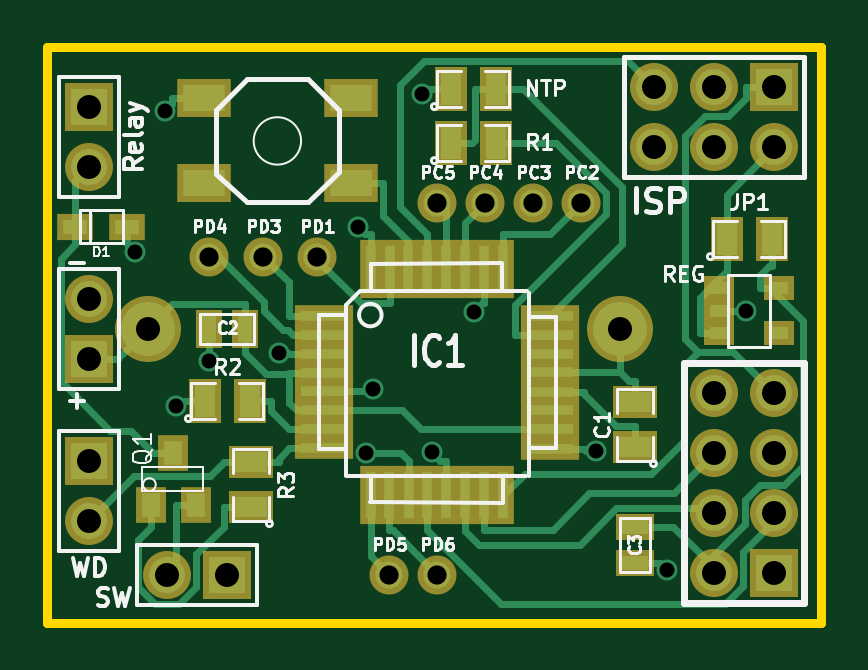
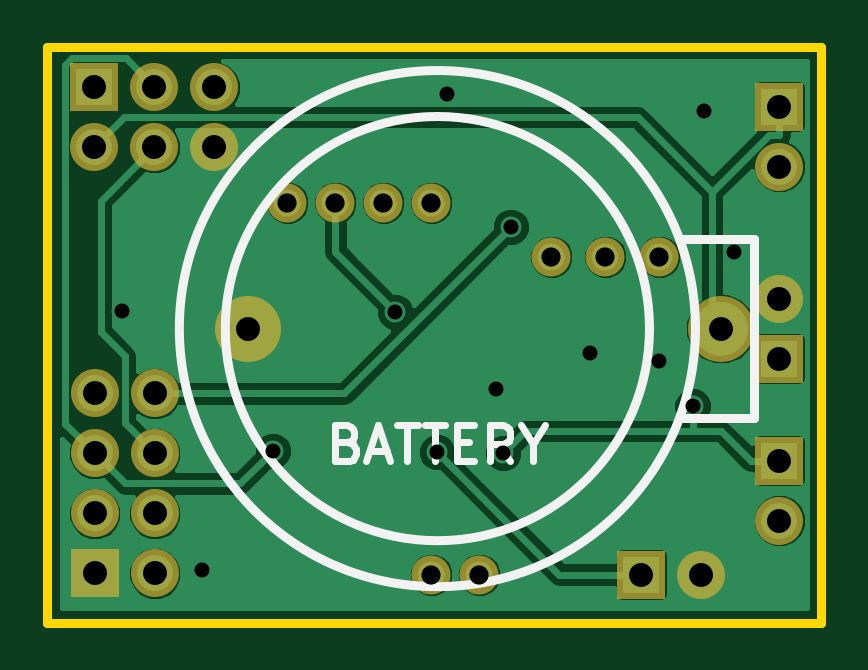
Circuit board: 10 layer files. Board 32.8 x 24.4 mm.
- bottom_copper: yavrha_sender-Back.gbl (22262 bytes)
- top_copper: yavrha_sender-Front.gtl (10185 bytes)
- bottom_mask: yavrha_sender-Mask_Back.gbs (1021 bytes)
- top_mask: yavrha_sender-Mask_Front.gts (2469 bytes)
- outline: yavrha_sender-PCB_Edges.gbr (453 bytes)
- bottom_silk: yavrha_sender-SilkS_Back.gbo (1537 bytes)
- top_silk: yavrha_sender-SilkS_Front.gto (18944 bytes)
- paste: yavrha_sender-SoldP_Back.gbp (249 bytes)
- paste: yavrha_sender-SoldP_Front.gtp (1697 bytes)
- drill: yavrha_sender.drl (723 bytes)

=== bottom_copper: yavrha_sender-Back.gbl (22262 bytes, source omitted) ===
=== top_copper: yavrha_sender-Front.gtl (10185 bytes, source omitted) ===
=== bottom_mask: yavrha_sender-Mask_Back.gbs ===
G04 (created by PCBNEW (2011-nov-30)-testing) date Thu 18 Oct 2012 10:53:08 EDT*
%MOIN*%
G04 Gerber Fmt 3.4, Leading zero omitted, Abs format*
%FSLAX34Y34*%
G01*
G70*
G90*
G04 APERTURE LIST*
%ADD10C,3.93701e-06*%
%ADD11R,0.08X0.08*%
%ADD12C,0.08*%
%ADD13C,0.065*%
%ADD14C,0.11*%
G04 APERTURE END LIST*
G54D10*
G54D11*
X61709Y-44979D03*
G54D12*
X60709Y-44979D03*
X61709Y-43979D03*
X60709Y-43979D03*
X61709Y-42979D03*
X60709Y-42979D03*
X61709Y-41979D03*
X60709Y-41979D03*
G54D11*
X61716Y-36877D03*
G54D12*
X61716Y-37877D03*
X60716Y-36877D03*
X60716Y-37877D03*
X59716Y-36877D03*
X59716Y-37877D03*
G54D11*
X50300Y-43100D03*
G54D12*
X50300Y-44100D03*
G54D11*
X52600Y-45000D03*
G54D12*
X51600Y-45000D03*
G54D13*
X56100Y-45000D03*
X55300Y-45000D03*
X52300Y-39700D03*
X53200Y-39700D03*
X54100Y-39700D03*
X56100Y-38800D03*
X56900Y-38800D03*
X57700Y-38800D03*
X58500Y-38800D03*
G54D11*
X50300Y-37200D03*
G54D12*
X50300Y-38200D03*
G54D11*
X50300Y-41400D03*
G54D12*
X50300Y-40400D03*
G54D14*
X59150Y-40900D03*
X51276Y-40900D03*
M02*

=== top_mask: yavrha_sender-Mask_Front.gts ===
G04 (created by PCBNEW (2011-nov-30)-testing) date Thu 18 Oct 2012 10:53:08 EDT*
%MOIN*%
G04 Gerber Fmt 3.4, Leading zero omitted, Abs format*
%FSLAX34Y34*%
G01*
G70*
G90*
G04 APERTURE LIST*
%ADD10C,3.93701e-06*%
%ADD11R,0.0909X0.0633*%
%ADD12R,0.0987X0.0377*%
%ADD13R,0.0377X0.0987*%
%ADD14R,0.055X0.075*%
%ADD15R,0.075X0.055*%
%ADD16R,0.08X0.08*%
%ADD17C,0.08*%
%ADD18C,0.065*%
%ADD19R,0.05X0.04*%
%ADD20R,0.0515X0.0594*%
%ADD21R,0.0594X0.0436*%
%ADD22R,0.065X0.045*%
%ADD23R,0.045X0.065*%
%ADD24C,0.11*%
G04 APERTURE END LIST*
G54D10*
G54D11*
X54653Y-38481D03*
X52213Y-37063D03*
X52213Y-38481D03*
X54653Y-37063D03*
G54D12*
X54204Y-42893D03*
X54204Y-42578D03*
X54204Y-42263D03*
X54204Y-41948D03*
X54204Y-41633D03*
X54204Y-41318D03*
X54204Y-41003D03*
X54204Y-40688D03*
X57970Y-40690D03*
X57970Y-42900D03*
X57970Y-42580D03*
X57970Y-42260D03*
X57970Y-41950D03*
X57970Y-41630D03*
X57970Y-41320D03*
X57970Y-41000D03*
G54D13*
X54988Y-39900D03*
X55302Y-39900D03*
X55618Y-39900D03*
X55932Y-39900D03*
X56248Y-39900D03*
X56562Y-39900D03*
X56878Y-39900D03*
X57192Y-39900D03*
X54990Y-43680D03*
X55300Y-43680D03*
X55620Y-43680D03*
X55930Y-43680D03*
X56240Y-43680D03*
X56560Y-43680D03*
X56880Y-43680D03*
X57200Y-43680D03*
G54D14*
X52225Y-42100D03*
X52975Y-42100D03*
X56325Y-37800D03*
X57075Y-37800D03*
G54D15*
X59400Y-42875D03*
X59400Y-42125D03*
G54D16*
X61709Y-44979D03*
G54D17*
X60709Y-44979D03*
X61709Y-43979D03*
X60709Y-43979D03*
X61709Y-42979D03*
X60709Y-42979D03*
X61709Y-41979D03*
X60709Y-41979D03*
G54D16*
X61716Y-36877D03*
G54D17*
X61716Y-37877D03*
X60716Y-36877D03*
X60716Y-37877D03*
X59716Y-36877D03*
X59716Y-37877D03*
G54D16*
X50300Y-43100D03*
G54D17*
X50300Y-44100D03*
G54D16*
X52600Y-45000D03*
G54D17*
X51600Y-45000D03*
G54D18*
X56100Y-45000D03*
X55300Y-45000D03*
X52300Y-39700D03*
X53200Y-39700D03*
X54100Y-39700D03*
X56100Y-38800D03*
X56900Y-38800D03*
X57700Y-38800D03*
X58500Y-38800D03*
G54D19*
X60800Y-40225D03*
X60800Y-40975D03*
X61800Y-40225D03*
X60800Y-40600D03*
X61800Y-40975D03*
G54D14*
X56325Y-36900D03*
X57075Y-36900D03*
G54D15*
X53000Y-43875D03*
X53000Y-43125D03*
G54D16*
X50300Y-37200D03*
G54D17*
X50300Y-38200D03*
G54D20*
X51700Y-42967D03*
X52075Y-43833D03*
X51325Y-43833D03*
G54D21*
X50067Y-39200D03*
X50933Y-39200D03*
G54D14*
X60925Y-39400D03*
X61675Y-39400D03*
G54D22*
X59400Y-44200D03*
X59400Y-44800D03*
G54D23*
X52900Y-40900D03*
X52300Y-40900D03*
G54D16*
X50300Y-41400D03*
G54D17*
X50300Y-40400D03*
G54D24*
X59150Y-40900D03*
X51276Y-40900D03*
M02*

=== outline: yavrha_sender-PCB_Edges.gbr ===
G04 (created by PCBNEW (2011-nov-30)-testing) date Thu 18 Oct 2012 10:53:08 EDT*
%MOIN*%
G04 Gerber Fmt 3.4, Leading zero omitted, Abs format*
%FSLAX34Y34*%
G01*
G70*
G90*
G04 APERTURE LIST*
%ADD10C,3.93701e-06*%
%ADD11C,0.015*%
G04 APERTURE END LIST*
G54D10*
G54D11*
X62500Y-45800D02*
X49600Y-45800D01*
X62500Y-36200D02*
X62500Y-45800D01*
X49600Y-36200D02*
X62500Y-36200D01*
X49600Y-36300D02*
X49600Y-36200D01*
X49600Y-45800D02*
X49600Y-36300D01*
M02*

=== bottom_silk: yavrha_sender-SilkS_Back.gbo ===
G04 (created by PCBNEW (2011-nov-30)-testing) date Thu 18 Oct 2012 10:53:08 EDT*
%MOIN*%
G04 Gerber Fmt 3.4, Leading zero omitted, Abs format*
%FSLAX34Y34*%
G01*
G70*
G90*
G04 APERTURE LIST*
%ADD10C,3.93701e-06*%
%ADD11C,0.015*%
%ADD12C,0.012*%
G04 APERTURE END LIST*
G54D10*
G54D11*
X51944Y-39403D02*
X50724Y-39403D01*
X50724Y-39403D02*
X50724Y-42396D01*
X50724Y-42396D02*
X51944Y-42396D01*
X59535Y-40900D02*
G75*
G03X59535Y-40900I-3535J0D01*
G74*
G01*
X60301Y-40900D02*
G75*
G03X60301Y-40900I-4301J0D01*
G74*
G01*
G54D12*
X57500Y-42797D02*
X57414Y-42826D01*
X57385Y-42854D01*
X57357Y-42911D01*
X57357Y-42997D01*
X57385Y-43054D01*
X57414Y-43083D01*
X57471Y-43111D01*
X57700Y-43111D01*
X57700Y-42511D01*
X57500Y-42511D01*
X57442Y-42540D01*
X57414Y-42569D01*
X57385Y-42626D01*
X57385Y-42683D01*
X57414Y-42740D01*
X57442Y-42769D01*
X57500Y-42797D01*
X57700Y-42797D01*
X57128Y-42940D02*
X56842Y-42940D01*
X57185Y-43111D02*
X56985Y-42511D01*
X56785Y-43111D01*
X56671Y-42511D02*
X56328Y-42511D01*
X56500Y-43111D02*
X56500Y-42511D01*
X56214Y-42511D02*
X55871Y-42511D01*
X56042Y-43111D02*
X56042Y-42511D01*
X55671Y-42797D02*
X55471Y-42797D01*
X55385Y-43111D02*
X55671Y-43111D01*
X55671Y-42511D01*
X55385Y-42511D01*
X54785Y-43111D02*
X54985Y-42826D01*
X55128Y-43111D02*
X55128Y-42511D01*
X54899Y-42511D01*
X54842Y-42540D01*
X54814Y-42569D01*
X54785Y-42626D01*
X54785Y-42711D01*
X54814Y-42769D01*
X54842Y-42797D01*
X54899Y-42826D01*
X55128Y-42826D01*
X54414Y-42826D02*
X54414Y-43111D01*
X54614Y-42511D02*
X54414Y-42826D01*
X54214Y-42511D01*
M02*

=== top_silk: yavrha_sender-SilkS_Front.gto (18944 bytes, source omitted) ===
=== paste: yavrha_sender-SoldP_Back.gbp ===
G04 (created by PCBNEW (2011-nov-30)-testing) date Thu 18 Oct 2012 10:53:08 EDT*
%MOIN*%
G04 Gerber Fmt 3.4, Leading zero omitted, Abs format*
%FSLAX34Y34*%
G01*
G70*
G90*
G04 APERTURE LIST*
%ADD10C,3.93701e-06*%
G04 APERTURE END LIST*
G54D10*
M02*

=== paste: yavrha_sender-SoldP_Front.gtp ===
G04 (created by PCBNEW (2011-nov-30)-testing) date Thu 18 Oct 2012 10:53:08 EDT*
%MOIN*%
G04 Gerber Fmt 3.4, Leading zero omitted, Abs format*
%FSLAX34Y34*%
G01*
G70*
G90*
G04 APERTURE LIST*
%ADD10C,3.93701e-06*%
%ADD11R,0.0709X0.0433*%
%ADD12R,0.0787X0.0177*%
%ADD13R,0.0177X0.0787*%
%ADD14R,0.035X0.055*%
%ADD15R,0.055X0.035*%
%ADD16R,0.03X0.02*%
%ADD17R,0.0315X0.0394*%
%ADD18R,0.0394X0.0236*%
%ADD19R,0.045X0.025*%
%ADD20R,0.025X0.045*%
G04 APERTURE END LIST*
G54D10*
G54D11*
X54653Y-38481D03*
X52213Y-37063D03*
X52213Y-38481D03*
X54653Y-37063D03*
G54D12*
X54204Y-42893D03*
X54204Y-42578D03*
X54204Y-42263D03*
X54204Y-41948D03*
X54204Y-41633D03*
X54204Y-41318D03*
X54204Y-41003D03*
X54204Y-40688D03*
X57970Y-40690D03*
X57970Y-42900D03*
X57970Y-42580D03*
X57970Y-42260D03*
X57970Y-41950D03*
X57970Y-41630D03*
X57970Y-41320D03*
X57970Y-41000D03*
G54D13*
X54988Y-39900D03*
X55302Y-39900D03*
X55618Y-39900D03*
X55932Y-39900D03*
X56248Y-39900D03*
X56562Y-39900D03*
X56878Y-39900D03*
X57192Y-39900D03*
X54990Y-43680D03*
X55300Y-43680D03*
X55620Y-43680D03*
X55930Y-43680D03*
X56240Y-43680D03*
X56560Y-43680D03*
X56880Y-43680D03*
X57200Y-43680D03*
G54D14*
X52225Y-42100D03*
X52975Y-42100D03*
X56325Y-37800D03*
X57075Y-37800D03*
G54D15*
X59400Y-42875D03*
X59400Y-42125D03*
G54D16*
X60800Y-40225D03*
X60800Y-40975D03*
X61800Y-40225D03*
X60800Y-40600D03*
X61800Y-40975D03*
G54D14*
X56325Y-36900D03*
X57075Y-36900D03*
G54D15*
X53000Y-43875D03*
X53000Y-43125D03*
G54D17*
X51700Y-42967D03*
X52075Y-43833D03*
X51325Y-43833D03*
G54D18*
X50067Y-39200D03*
X50933Y-39200D03*
G54D14*
X60925Y-39400D03*
X61675Y-39400D03*
G54D19*
X59400Y-44200D03*
X59400Y-44800D03*
G54D20*
X52900Y-40900D03*
X52300Y-40900D03*
M02*

=== drill: yavrha_sender.drl ===
M48
INCH,TZ
T1C0.025
T2C0.032
T3C0.040
%
G90
G05
T1
X51059Y-39624
X51560Y-37271
X51748Y-42191
X52300Y-41433
X53459Y-41299
X54778Y-39204
X54905Y-42976
X55021Y-41905
X55837Y-36989
X56003Y-42963
X56706Y-40617
X58744Y-42934
X59921Y-44916
X61250Y-40606
T2
X52300Y-39700
X53200Y-39700
X54100Y-39700
X55300Y-45000
X56100Y-38800
X56100Y-45000
X56900Y-38800
X57700Y-38800
X58500Y-38800
T3
X50300Y-37200
X50300Y-38200
X50300Y-40400
X50300Y-41400
X50300Y-43100
X50300Y-44100
X51276Y-40900
X51600Y-45000
X52600Y-45000
X59150Y-40900
X59717Y-36878
X59717Y-37878
X60709Y-41980
X60709Y-42980
X60709Y-43980
X60709Y-44980
X60717Y-36878
X60717Y-37878
X61709Y-41980
X61709Y-42980
X61709Y-43980
X61709Y-44980
X61717Y-36878
X61717Y-37878
T0
M30

